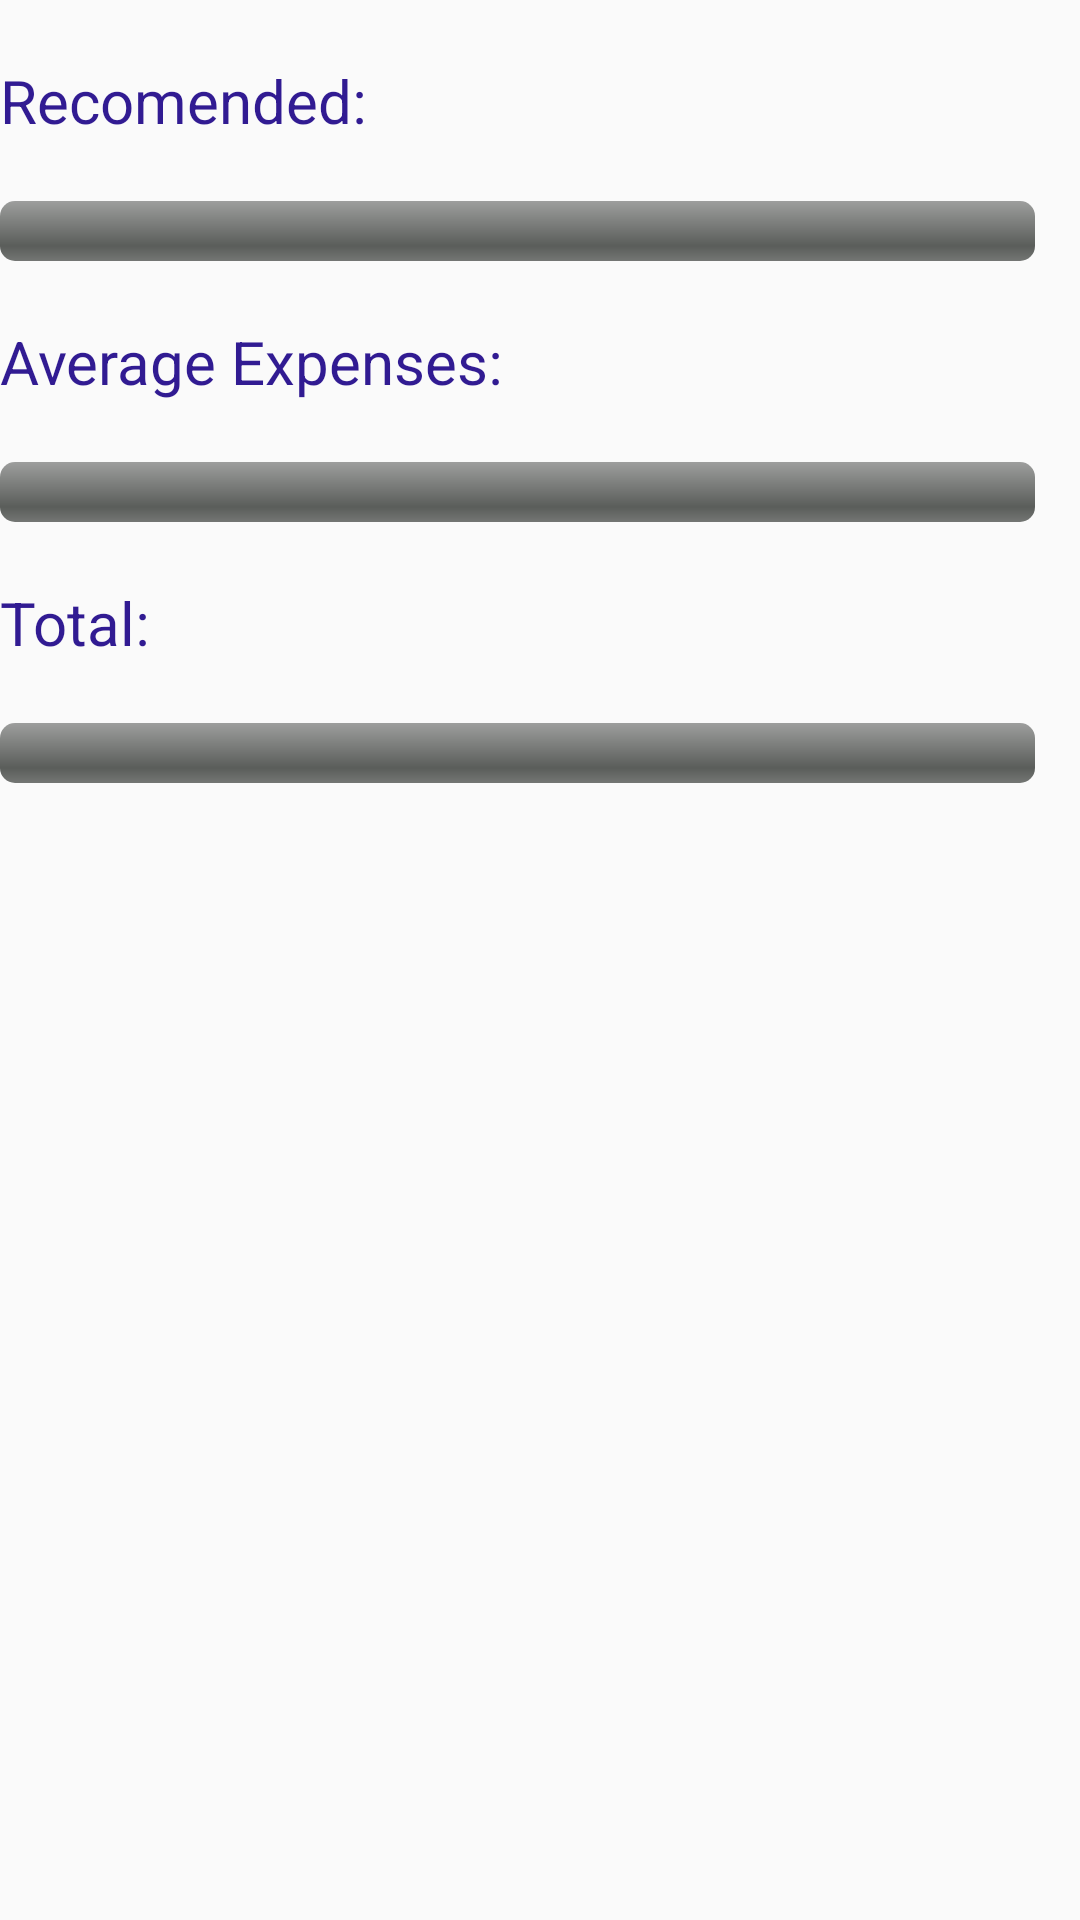

This screen was rendered from an Android layout file. Write that file and the resources it references.
<!-- AndroidManifest.xml: application theme AppTheme -->
<!-- res/layout/weekly.xml -->
<?xml version="1.0" encoding="utf-8"?>
<LinearLayout xmlns:android="http://schemas.android.com/apk/res/android"
    android:layout_width="match_parent"
    android:layout_height="match_parent"
    android:orientation="vertical">

    <LinearLayout
        android:layout_width="match_parent"
        android:layout_height="wrap_content">

         <TextView
            android:layout_width="wrap_content"
            android:layout_height="wrap_content"
            android:text="Recomended: "
            android:textColor='#311B92'
            android:textSize="20dp"
            android:layout_marginTop="20dp"

            />

        <TextView
            android:layout_width="wrap_content"
            android:layout_height="wrap_content"
            android:id="@+id/weeklypro1"
            android:textSize="20dp"
            android:layout_marginTop="20dp"

            />
    </LinearLayout>
    <ProgressBar
        android:id="@+id/progressBar"
        style="@android:style/Widget.ProgressBar.Horizontal"
        android:layout_width="fill_parent"
        android:layout_height="wrap_content"
        android:layout_below="@+id/btn1"
        android:layout_marginRight="15dp"
        android:layout_marginTop="20dp"
        android:progressDrawable="@drawable/progress" />

    <LinearLayout
        android:layout_width="match_parent"
        android:layout_height="wrap_content">
        <TextView
            android:layout_width="wrap_content"
            android:layout_height="wrap_content"
            android:text="Average Expenses:  "
            android:textColor='#311B92'
            android:textSize="20dp"
            android:layout_marginTop="20dp"

            />

        <TextView
            android:layout_width="wrap_content"
            android:layout_height="wrap_content"
            android:id="@+id/weeklyavg"
            android:textSize="20dp"
            android:layout_marginTop="20dp" />
    </LinearLayout>
    <ProgressBar
        android:id="@+id/progressBar2"
        style="@android:style/Widget.ProgressBar.Horizontal"
        android:layout_width="fill_parent"
        android:layout_height="wrap_content"
        android:layout_below="@+id/btn1"
        android:layout_marginRight="15dp"
        android:progressDrawable="@drawable/progress"
        android:layout_marginTop="20dp"/>

    <LinearLayout
        android:layout_width="match_parent"
        android:layout_height="wrap_content">
        <TextView
            android:layout_width="wrap_content"
            android:layout_height="wrap_content"
            android:text="Total: "
            android:textColor='#311B92'
            android:textSize="20dp"
            android:layout_marginTop="20dp"
            />
        <TextView
            android:layout_width="wrap_content"
            android:layout_height="wrap_content"
            android:id="@+id/totalWeek"
            android:textSize="20dp"
            android:layout_marginTop="20dp"
            />
    </LinearLayout>

    <ProgressBar
        android:id="@+id/progressBar3"
        style="@android:style/Widget.ProgressBar.Horizontal"
        android:layout_width="fill_parent"
        android:layout_height="wrap_content"
        android:layout_marginRight="15dp"
        android:progressDrawable="@drawable/progress"
        android:layout_marginTop="20dp"/>


</LinearLayout>
<!-- resources referenced by this layout -->
<resources>
  <!-- drawable progress (drawable) -->
  <layer-list xmlns:android="http://schemas.android.com/apk/res/android">
  
      <item android:id="@android:id/background">
          <shape>
              <corners android:radius="5dip" />
              <gradient
                  android:startColor="#ff9d9e9d"
                  android:centerColor="#ff5a5d5a"
                  android:centerY="0.75"
                  android:endColor="#ff747674"
                  android:angle="270"
                  />
          </shape>
      </item>
  
  
      <item
          android:id="@android:id/progress"
          >
          <clip>
              <shape>
                  <corners
                      android:radius="5dip" />
                  <gradient
                      android:startColor="#00C853"
                      android:endColor="#00C853"
  
                      android:angle="270" />
              </shape>
          </clip>
      </item>
  
  </layer-list>
  <style name="AppTheme" parent="AppTheme.Base">
          
      </style>
  <style name="AppTheme.Base" parent="Theme.AppCompat.Light.NoActionBar">
          <item name="colorPrimary">@color/primaryColor</item>
          <item name="colorPrimaryDark">@color/primaryColorDark</item>
          <item name="colorAccent">@color/accentColor</item>
          <item name="textColor">#0000FF</item>
  
      </style>
  <color name="primaryColor">#009688</color>
  <color name="primaryColorDark">#00796B</color>
  <color name="accentColor">#FFFFFF</color>
</resources>
